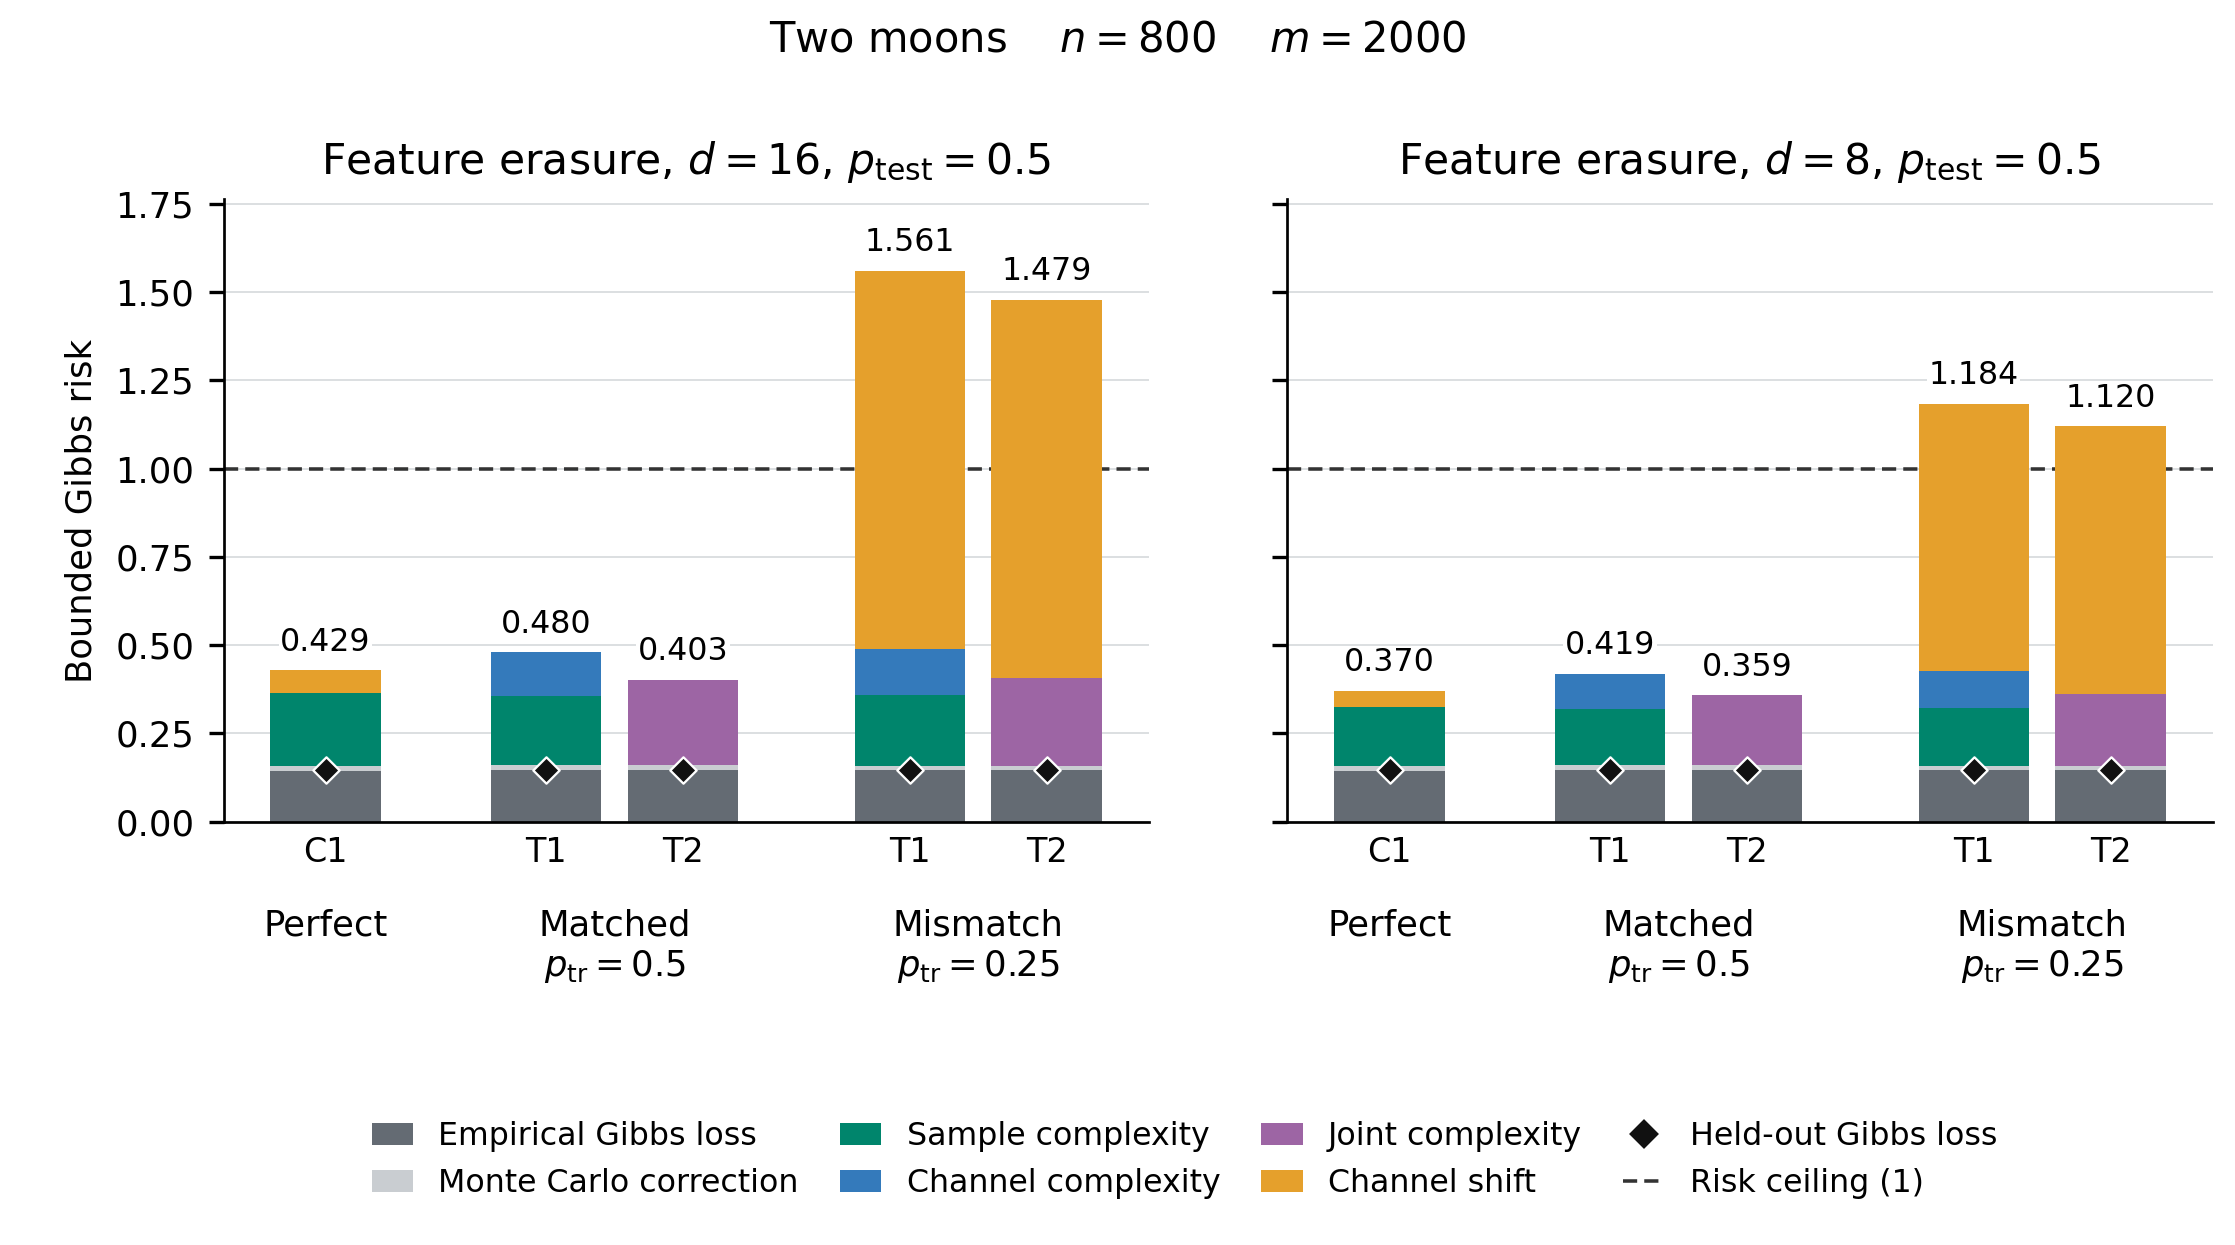

Data behind this chart, as committed beside it:
width, case, dataset, family, regime, training_method, certificate, n, m, train_rho_c, test_rho_c, test_noise_std, train_erasure_probability, test_erasure_probability, empirical, mc, sample, channel, joint, shift, uncapped_risk_upper, nonvacuous, heldout_gibbs_loss, heldout_accuracy_pct
16, perfect, moons, erasure, perfect, proposed, C1, 800, 2000, , , , , 0.5, 0.1449, 0.01293, 0.2068, 0.0, , 0.0646, 0.4293, True, 0.1466, 77.56
16, t1_matched, moons, erasure, matched, proposed, T1, 800, 2000, , , , 0.5, 0.5, 0.1469, 0.01293, 0.1956, 0.1242, , 0.0, 0.4796, True, 0.1469, 72.83
16, t2_matched, moons, erasure, matched, joint, T2, 800, 2000, , , , 0.5, 0.5, 0.1467, 0.01293, , , 0.2431, 0.0, 0.4028, True, 0.1467, 74.86
16, t1_mismatch, moons, erasure, mismatch, proposed, T1, 800, 2000, , , , 0.25, 0.5, 0.146, 0.01293, 0.2013, 0.1277, , 1.073, 1.561, False, 0.1467, 74.97
16, t2_mismatch, moons, erasure, mismatch, joint, T2, 800, 2000, , , , 0.25, 0.5, 0.1459, 0.01293, , , 0.2477, 1.073, 1.479, False, 0.1467, 75.78
8, perfect, moons, erasure, perfect, proposed, C1, 800, 2000, , , , , 0.5, 0.1449, 0.01293, 0.1674, 0.0, , 0.0452, 0.3704, True, 0.1465, 74.49
8, t1_matched, moons, erasure, matched, proposed, T1, 800, 2000, , , , 0.5, 0.5, 0.1469, 0.01293, 0.1582, 0.1006, , 0.0, 0.4185, True, 0.1469, 68.18
8, t2_matched, moons, erasure, matched, joint, T2, 800, 2000, , , , 0.5, 0.5, 0.1467, 0.01293, , , 0.1991, 0.0, 0.3588, True, 0.1467, 72.01
8, t1_mismatch, moons, erasure, mismatch, proposed, T1, 800, 2000, , , , 0.25, 0.5, 0.1459, 0.01293, 0.1632, 0.1038, , 0.7585, 1.184, False, 0.1467, 72.25
8, t2_mismatch, moons, erasure, mismatch, joint, T2, 800, 2000, , , , 0.25, 0.5, 0.1458, 0.01293, , , 0.2031, 0.7585, 1.12, False, 0.1466, 72.58
